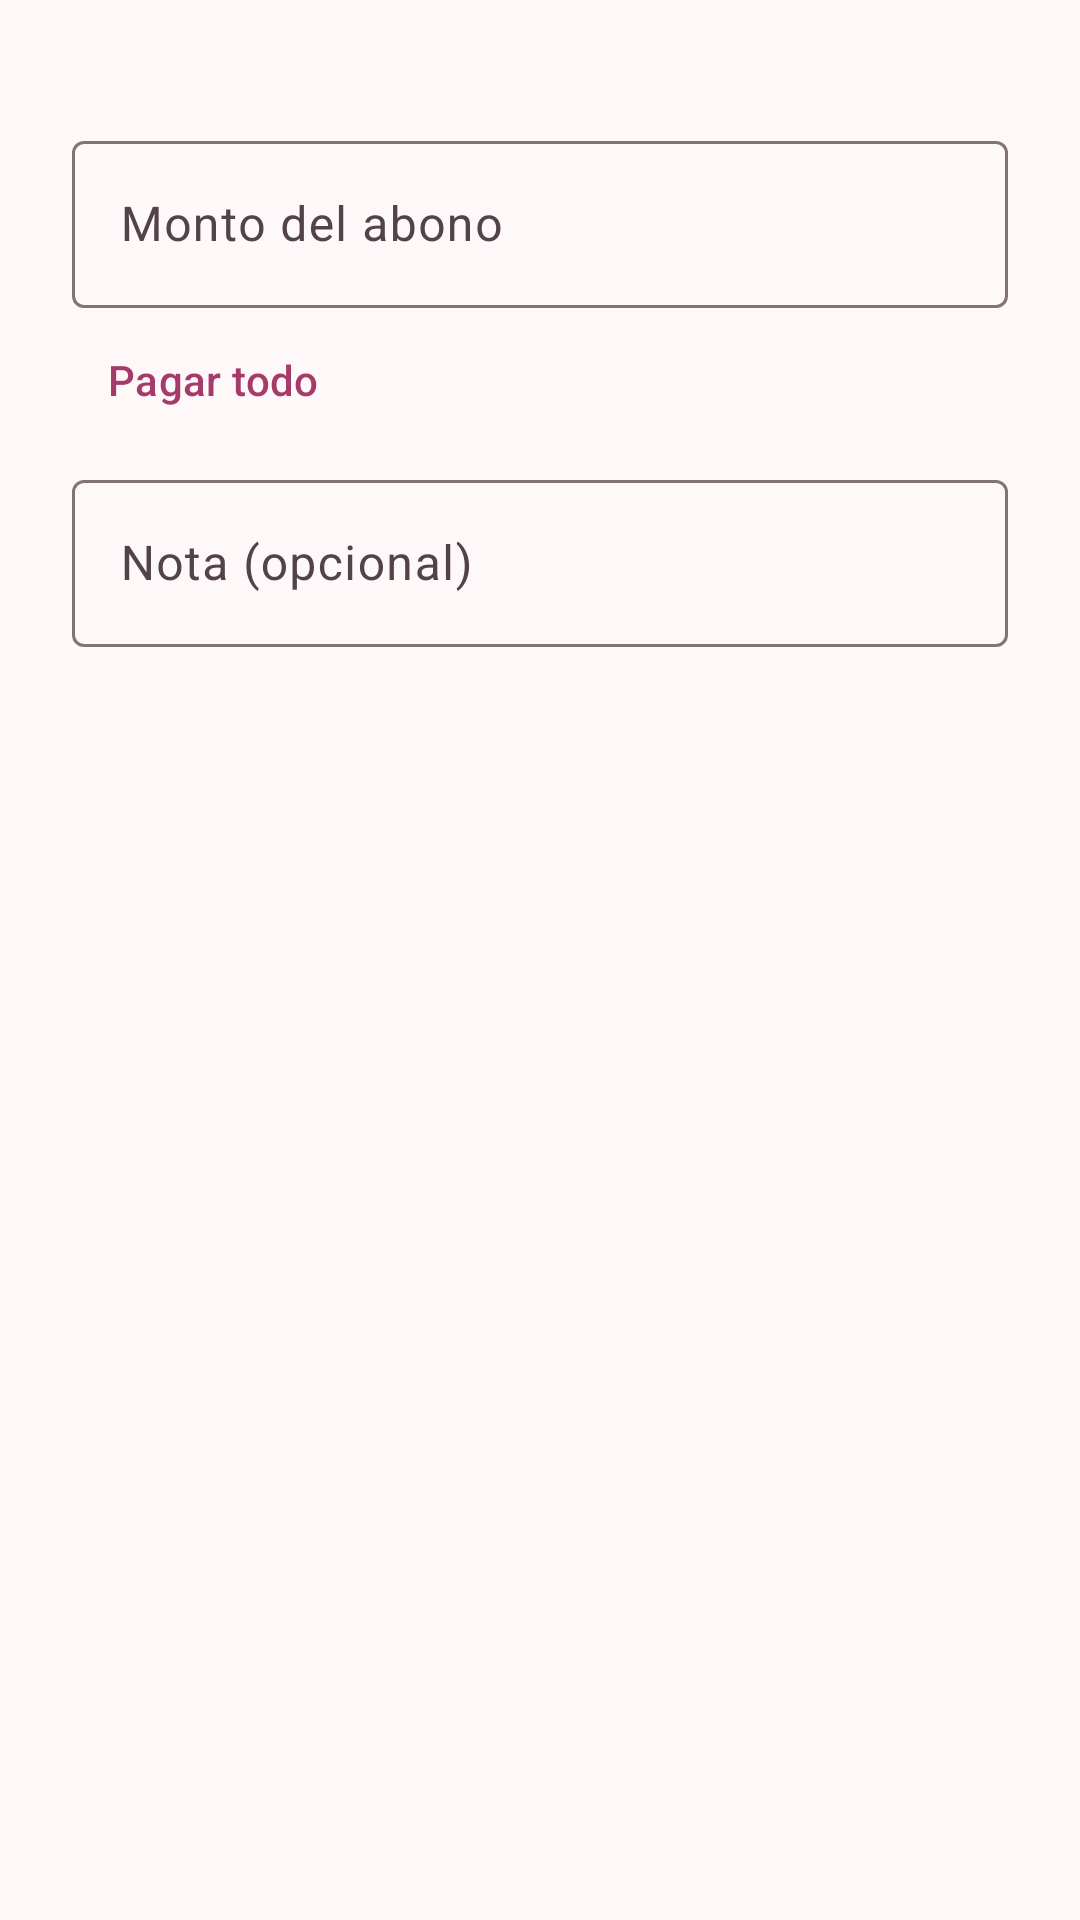

Android layout source for this screen:
<!-- AndroidManifest.xml: application theme Theme.MiStock -->
<!-- res/layout/dialog_abono.xml -->
<?xml version="1.0" encoding="utf-8"?>
<LinearLayout xmlns:android="http://schemas.android.com/apk/res/android"
    xmlns:app="http://schemas.android.com/apk/res-auto"
    android:layout_width="match_parent"
    android:layout_height="wrap_content"
    android:orientation="vertical"
    android:paddingStart="24dp"
    android:paddingTop="8dp"
    android:paddingEnd="24dp">

    <TextView
        android:id="@+id/tvSaldo"
        android:layout_width="match_parent"
        android:layout_height="wrap_content"
        android:textAppearance="@style/TextAppearance.MiStock.Titulo" />

    <com.google.android.material.textfield.TextInputLayout
        android:id="@+id/tilMonto"
        style="@style/Widget.Material3.TextInputLayout.OutlinedBox"
        android:layout_width="match_parent"
        android:layout_height="wrap_content"
        android:layout_marginTop="12dp"
        android:hint="@string/hint_monto_abono"
        app:prefixText="$">

        <com.google.android.material.textfield.TextInputEditText
            android:id="@+id/etMonto"
            android:layout_width="match_parent"
            android:layout_height="wrap_content"
            android:inputType="number"
            android:maxLength="10" />
    </com.google.android.material.textfield.TextInputLayout>

    <com.google.android.material.button.MaterialButton
        android:id="@+id/btnPagarTodo"
        style="@style/Widget.Material3.Button.TextButton"
        android:layout_width="wrap_content"
        android:layout_height="wrap_content"
        android:text="@string/btn_pagar_todo" />

    <com.google.android.material.textfield.TextInputLayout
        android:id="@+id/tilNota"
        style="@style/Widget.Material3.TextInputLayout.OutlinedBox"
        android:layout_width="match_parent"
        android:layout_height="wrap_content"
        android:layout_marginTop="4dp"
        android:hint="@string/hint_nota_abono">

        <com.google.android.material.textfield.TextInputEditText
            android:id="@+id/etNota"
            android:layout_width="match_parent"
            android:layout_height="wrap_content"
            android:inputType="textCapSentences"
            android:maxLines="2" />
    </com.google.android.material.textfield.TextInputLayout>
</LinearLayout>
<!-- resources referenced by this layout -->
<resources>
  <string name="btn_pagar_todo">Pagar todo</string>
  <string name="hint_monto_abono">Monto del abono</string>
  <string name="hint_nota_abono">Nota (opcional)</string>
  <style name="TextAppearance.MiStock.Titulo" parent="TextAppearance.Material3.TitleMedium">
          <item name="android:textColor">?attr/colorOnSurface</item>
          <item name="android:textStyle">bold</item>
      </style>
  <style name="Theme.MiStock" parent="Theme.Material3.Light.NoActionBar">
          <item name="colorPrimary">@color/rosa_primario</item>
          <item name="colorOnPrimary">@color/rosa_sobre_primario</item>
          <item name="colorPrimaryContainer">@color/rosa_contenedor</item>
          <item name="colorOnPrimaryContainer">@color/rosa_sobre_contenedor</item>
  
          <item name="colorSecondary">@color/malva_secundario</item>
          <item name="colorOnSecondary">@color/malva_sobre_secundario</item>
          <item name="colorSecondaryContainer">@color/malva_contenedor</item>
          <item name="colorOnSecondaryContainer">@color/malva_sobre_contenedor</item>
  
          <item name="colorTertiary">@color/dorado_terciario</item>
          <item name="colorOnTertiary">@color/dorado_sobre_terciario</item>
          <item name="colorTertiaryContainer">@color/dorado_contenedor</item>
          <item name="colorOnTertiaryContainer">@color/dorado_sobre_contenedor</item>
  
          <item name="colorError">@color/error</item>
          <item name="colorOnError">@color/sobre_error</item>
          <item name="colorErrorContainer">@color/error_contenedor</item>
          <item name="colorOnErrorContainer">@color/sobre_error_contenedor</item>
  
          <item name="android:colorBackground">@color/fondo</item>
          <item name="colorOnBackground">@color/sobre_superficie</item>
          <item name="colorSurface">@color/superficie</item>
          <item name="colorOnSurface">@color/sobre_superficie</item>
          <item name="colorSurfaceVariant">@color/superficie_variante</item>
          <item name="colorOnSurfaceVariant">@color/sobre_superficie_variante</item>
          <item name="colorOutline">@color/contorno</item>
  
          <item name="android:statusBarColor">@color/superficie</item>
          <item name="android:windowLightStatusBar">true</item>
      </style>
  <color name="rosa_primario">#A63A6B</color>
  <color name="rosa_sobre_primario">#FFFFFF</color>
  <color name="rosa_contenedor">#FFD9E5</color>
  <color name="rosa_sobre_contenedor">#3E0521</color>
  <color name="malva_secundario">#7A5468</color>
  <color name="malva_sobre_secundario">#FFFFFF</color>
  <color name="malva_contenedor">#F6DCE9</color>
  <color name="malva_sobre_contenedor">#2E1226</color>
  <color name="dorado_terciario">#7D5800</color>
  <color name="dorado_sobre_terciario">#FFFFFF</color>
  <color name="dorado_contenedor">#FFDEA3</color>
  <color name="dorado_sobre_contenedor">#271900</color>
  <color name="error">#BA1A1A</color>
  <color name="sobre_error">#FFFFFF</color>
  <color name="error_contenedor">#FFDAD6</color>
  <color name="sobre_error_contenedor">#410002</color>
  <color name="fondo">#FFF8F9</color>
  <color name="sobre_superficie">#201A1C</color>
  <color name="superficie">#FFFFFF</color>
  <color name="superficie_variante">#F4DDE5</color>
  <color name="sobre_superficie_variante">#514347</color>
  <color name="contorno">#837377</color>
</resources>
